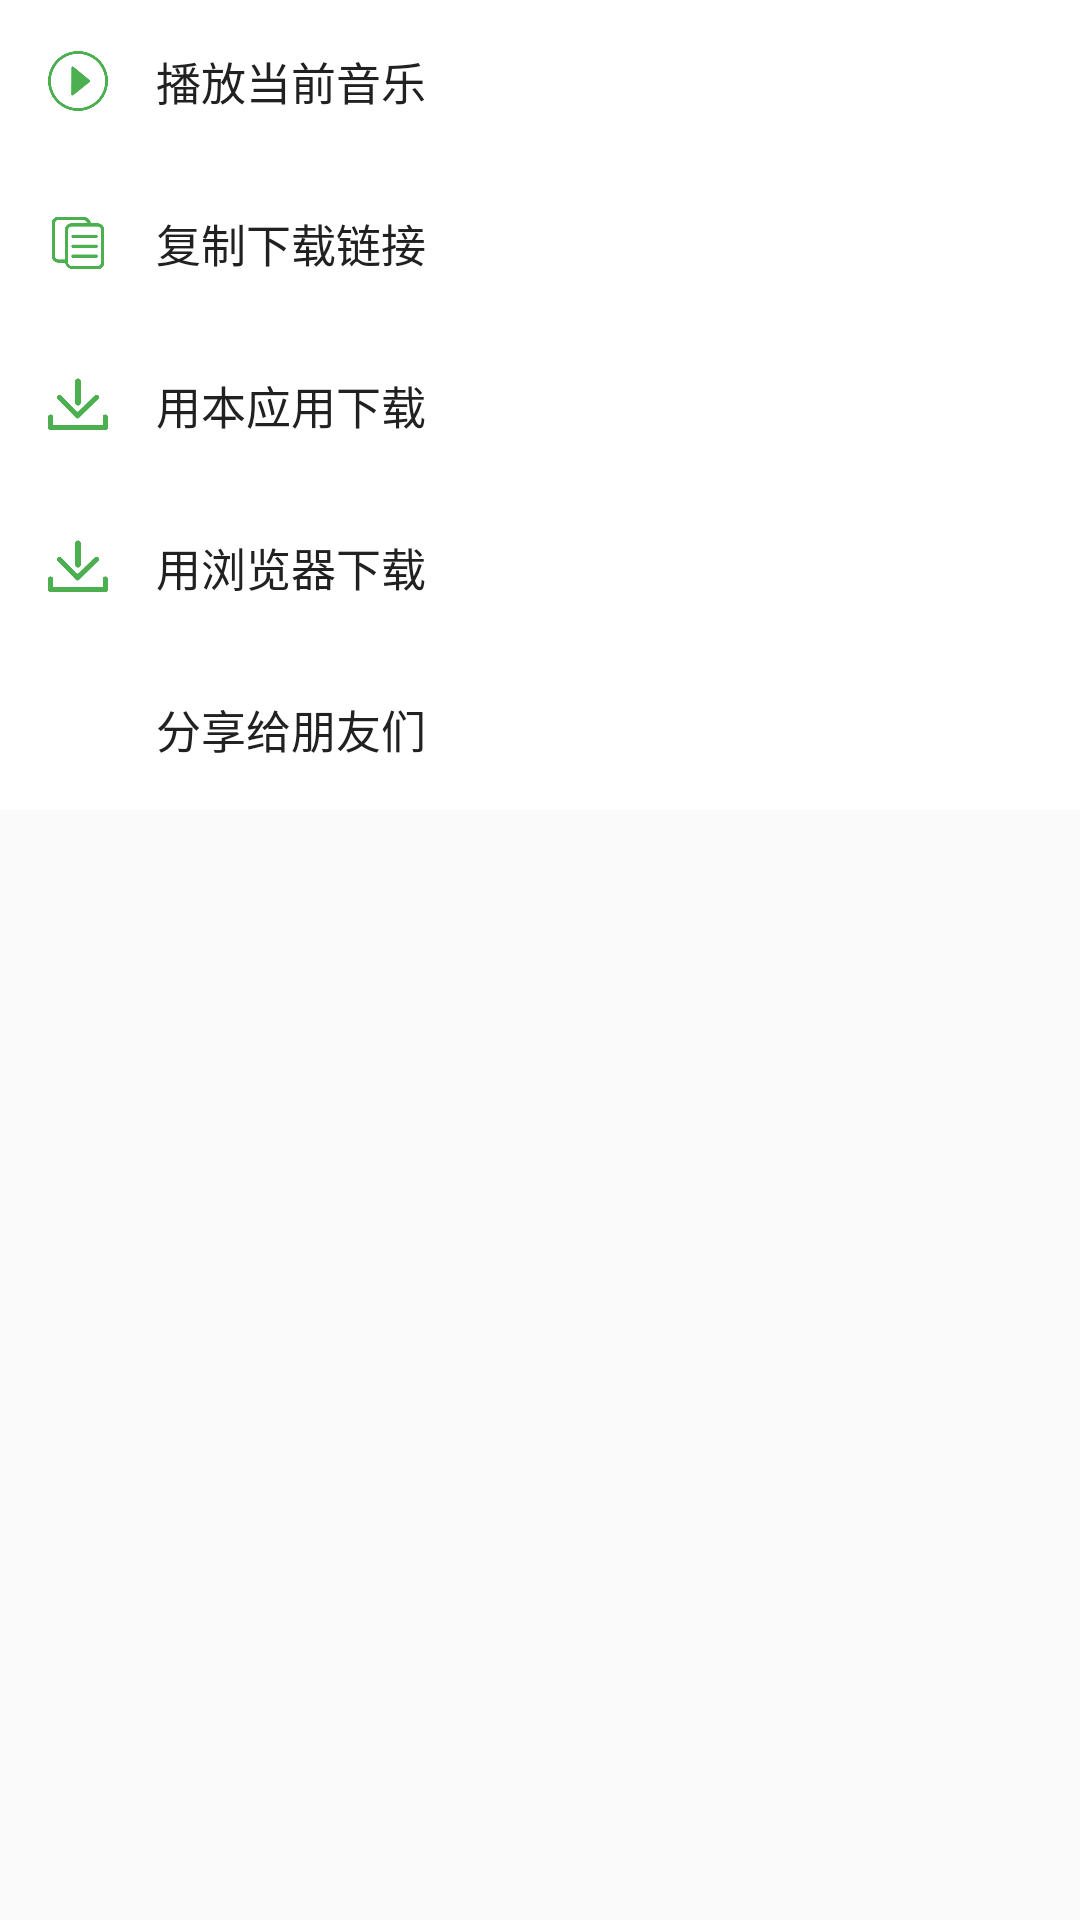

Layout XML and referenced resources for this Android screen:
<!-- AndroidManifest.xml: application theme AppTheme -->
<!-- res/layout/dialog_music_search_action.xml -->
<?xml version="1.0" encoding="utf-8"?>
<LinearLayout xmlns:android="http://schemas.android.com/apk/res/android"
    android:layout_width="match_parent"
    android:layout_height="wrap_content"
    android:orientation="vertical">

    <LinearLayout
        android:id="@+id/ll_play"
        android:layout_width="match_parent"
        android:layout_height="wrap_content"
        android:orientation="horizontal"
        android:gravity="center_vertical"
        android:background="@drawable/ripple_item"
        android:padding="@dimen/activity_horizontal_margin">
        <ImageView
            android:layout_width="20dp"
            android:layout_height="20dp"
            android:scaleType="fitXY"
            android:src="@mipmap/music_item_play"/>
        <TextView
            android:text="播放当前音乐"
            android:layout_width="match_parent"
            android:layout_height="wrap_content"
            android:clickable="false"
            android:paddingLeft="@dimen/activity_horizontal_margin"
            android:paddingRight="@dimen/activity_horizontal_margin"
            android:textColor="@color/txt_black"
            android:textSize="15sp"/>
    </LinearLayout>

    <LinearLayout
        android:id="@+id/ll_copy"
        android:layout_width="match_parent"
        android:layout_height="wrap_content"
        android:orientation="horizontal"
        android:gravity="center_vertical"
        android:background="@drawable/ripple_item"
        android:padding="@dimen/activity_horizontal_margin">
        <ImageView
            android:layout_width="20dp"
            android:layout_height="20dp"
            android:scaleType="fitXY"
            android:src="@mipmap/music_item_copy"/>
        <TextView
            android:text="复制下载链接"
            android:layout_width="match_parent"
            android:layout_height="wrap_content"
            android:clickable="false"
            android:paddingLeft="@dimen/activity_horizontal_margin"
            android:paddingRight="@dimen/activity_horizontal_margin"
            android:textColor="@color/txt_black"
            android:textSize="15sp"/>
    </LinearLayout>

    <LinearLayout
        android:id="@+id/ll_download_zhuling"
        android:layout_width="match_parent"
        android:layout_height="wrap_content"
        android:orientation="horizontal"
        android:gravity="center_vertical"
        android:background="@drawable/ripple_item"
        android:padding="@dimen/activity_horizontal_margin">
        <ImageView
            android:layout_width="20dp"
            android:layout_height="20dp"
            android:scaleType="fitXY"
            android:src="@mipmap/nav_download"/>
        <TextView
            android:text="用本应用下载"
            android:layout_width="match_parent"
            android:layout_height="wrap_content"
            android:clickable="false"
            android:paddingLeft="@dimen/activity_horizontal_margin"
            android:paddingRight="@dimen/activity_horizontal_margin"
            android:textColor="@color/txt_black"
            android:textSize="15sp"/>
    </LinearLayout>

    <LinearLayout
        android:id="@+id/ll_download_browser"
        android:layout_width="match_parent"
        android:layout_height="wrap_content"
        android:orientation="horizontal"
        android:gravity="center_vertical"
        android:background="@drawable/ripple_item"
        android:padding="@dimen/activity_horizontal_margin">
        <ImageView
            android:layout_width="20dp"
            android:layout_height="20dp"
            android:scaleType="fitXY"
            android:src="@mipmap/nav_download"/>
        <TextView
            android:text="用浏览器下载"
            android:layout_width="match_parent"
            android:layout_height="wrap_content"
            android:clickable="false"
            android:paddingLeft="@dimen/activity_horizontal_margin"
            android:paddingRight="@dimen/activity_horizontal_margin"
            android:textColor="@color/txt_black"
            android:textSize="15sp"/>
    </LinearLayout>

    <LinearLayout
        android:id="@+id/ll_share"
        android:layout_width="match_parent"
        android:layout_height="wrap_content"
        android:orientation="horizontal"
        android:gravity="center_vertical"
        android:background="@drawable/ripple_item"
        android:padding="@dimen/activity_horizontal_margin">
        <ImageView
            android:layout_width="20dp"
            android:layout_height="20dp"
            android:scaleType="fitXY"
            android:src="@mipmap/nav_more_share"/>
        <TextView
            android:text="分享给朋友们"
            android:layout_width="match_parent"
            android:layout_height="wrap_content"
            android:clickable="false"
            android:paddingLeft="@dimen/activity_horizontal_margin"
            android:paddingRight="@dimen/activity_horizontal_margin"
            android:textColor="@color/txt_black"
            android:textSize="15sp"/>
    </LinearLayout>


</LinearLayout>
<!-- resources referenced by this layout -->
<resources>
  <color name="txt_black">#212121</color>
  <dimen name="activity_horizontal_margin">16dp</dimen>
  <!-- drawable ripple_item (drawable) -->
  <?xml version="1.0" encoding="utf-8"?>
  <selector xmlns:android="http://schemas.android.com/apk/res/android">
  
      <item android:state_pressed="true">
          <shape android:shape="rectangle">
              <solid android:color="@color/ripple_green" />
          </shape>
      </item>
  
      <item android:drawable="@color/colorBg"></item>
  </selector>
  <!-- mipmap music_item_copy: png bitmap (mipmap-xxxhdpi, 3719 bytes) -->
  <!-- mipmap music_item_play: png bitmap (mipmap-xxxhdpi, 5884 bytes) -->
  <!-- mipmap nav_download: png bitmap (mipmap-xxxhdpi, 3334 bytes) -->
  <style name="AppTheme" parent="Theme.AppCompat.DayNight.NoActionBar">
          
          <item name="colorPrimary">@color/colorPrimary</item>
          <item name="colorPrimaryDark">@color/colorPrimaryDark</item>
          <item name="colorAccent">@color/colorAccent</item>
          
  
          
          <item name="alertDialogTheme">@style/ZhuDialogTheme</item>
      </style>
  <color name="ripple_green">#944caf50</color>
  <color name="colorBg">#FFFFFF</color>
  <color name="colorPrimary">#4caf50</color>
  <color name="colorPrimaryDark">#388e3c</color>
  <color name="colorAccent">#FF4081</color>
  <style name="ZhuDialogTheme" parent="Theme.AppCompat.Light.Dialog.Alert">
          
          
          
          
          
          
          <item name="android:textColorPrimary">@color/black</item>
          
          <item name="android:windowBackground">@drawable/shape_dialog_bg</item>
      </style>
  <color name="black">#000000</color>
  <!-- drawable shape_dialog_bg (drawable) -->
  <?xml version="1.0" encoding="utf-8"?>
  <inset xmlns:android="http://schemas.android.com/apk/res/android"
      android:insetLeft="16dp"
      android:insetTop="16dp"
      android:insetRight="16dp"
      android:insetBottom="16dp">
      
      <shape android:shape="rectangle">
          <corners android:radius="2dp" />
          <solid android:color="@color/white" />
      </shape>
  </inset>
  <color name="white">#FFFFFFFF</color>
</resources>
